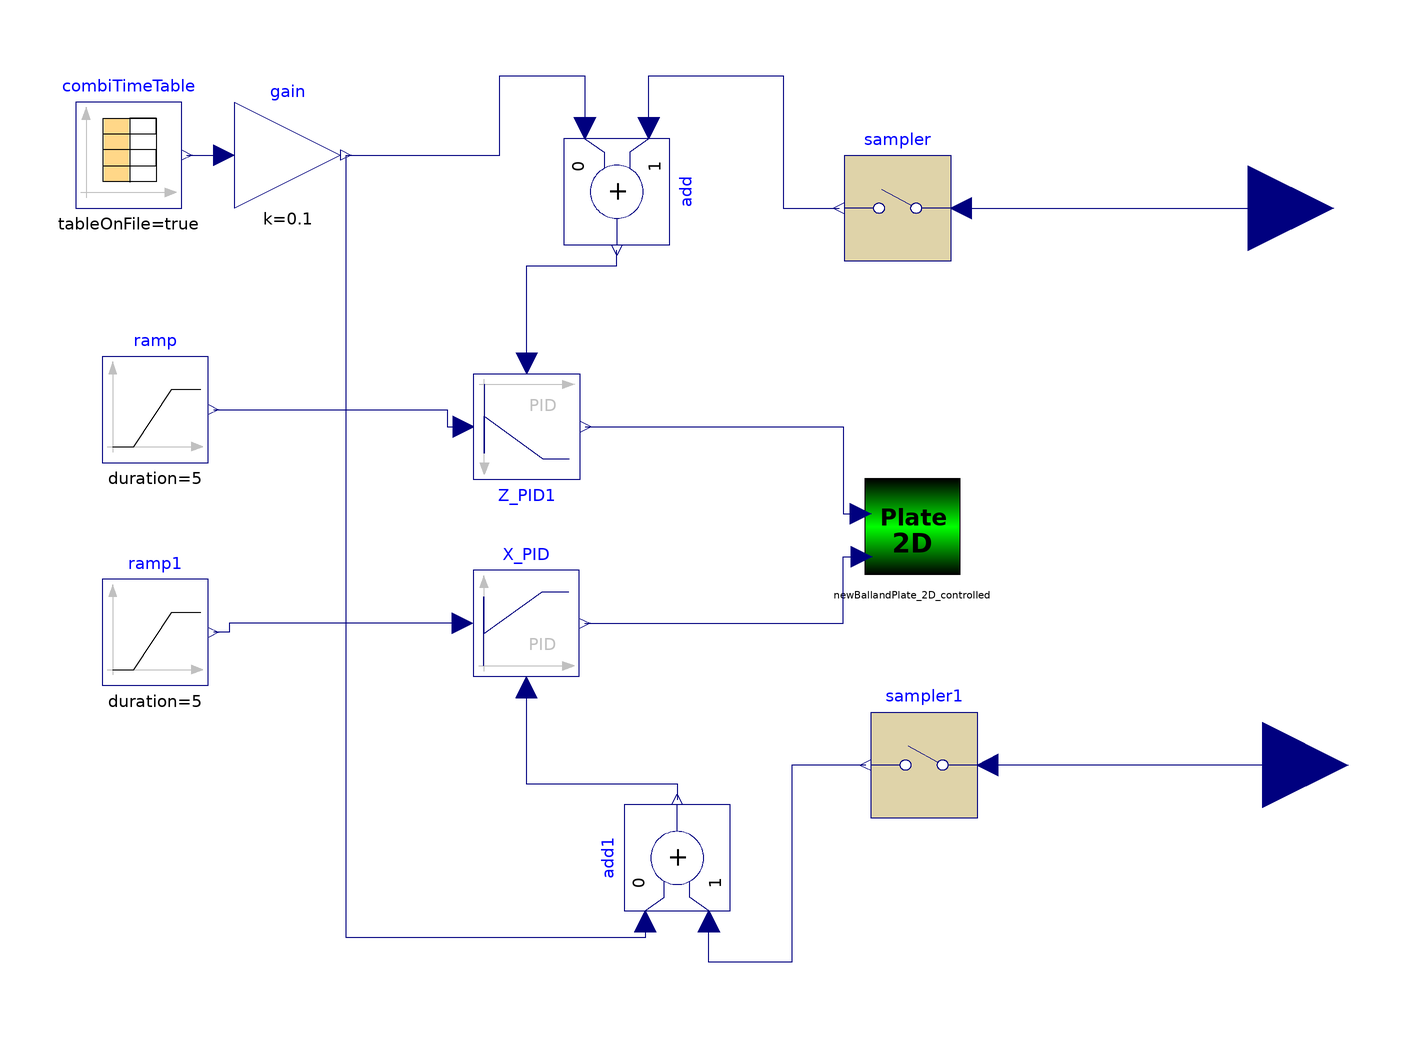

Above is the diagram view of the following Modelica model: its components placed by their Placement annotations and its connect equations drawn as lines.

model Controlled_Plate_Model
    Modelica.Blocks.Discrete.Sampler sampler(samplePeriod = 1 / 30) annotation(Placement(visible = true, transformation(origin = {25, 70}, extent = {{10, -10}, {-10, 10}}, rotation = 0)));
    Modelica.Blocks.Discrete.Sampler sampler1(samplePeriod = 1 / 30) annotation(Placement(visible = true, transformation(origin = {30, -35}, extent = {{10, -10}, {-10, 10}}, rotation = 0)));
    Modelica.Blocks.Sources.CombiTimeTable combiTimeTable(tableOnFile = true, tableName = "NormalDist", fileName = Modelica.Utilities.Files.loadResource("normaldist_long.txt")) annotation(Placement(visible = true, transformation(origin = {-120, 80}, extent = {{-10, -10}, {10, 10}}, rotation = 0)));
    Modelica.Blocks.Math.Add add(k2 = +0, k1 = +1) annotation(Placement(visible = true, transformation(origin = {-27.95, 73.107}, extent = {{-10, -10}, {10, 10}}, rotation = -450)));
    Modelica.Blocks.Math.Add add1(k1 = +0) annotation(Placement(visible = true, transformation(origin = {-16.577, -52.524}, extent = {{-10, -10}, {10, 10}}, rotation = -990)));
    Modelica.Blocks.Math.Gain gain(k = 0.1) annotation(Placement(visible = true, transformation(origin = {-90, 80}, extent = {{-10, -10}, {10, 10}}, rotation = 0)));
    Modelica.Blocks.Interfaces.RealInput x annotation(Placement(visible = true, transformation(origin = {91.104, 70}, extent = {{-16.104, -16.104}, {16.104, 16.104}}, rotation = 0), iconTransformation(origin = {-29.037, -46.095}, extent = {{-20, -20}, {20, 20}}, rotation = 0)));
    Modelica.Blocks.Interfaces.RealInput y annotation(Placement(visible = true, transformation(origin = {93.896, -35}, extent = {{-16.104, -16.104}, {16.104, 16.104}}, rotation = 0), iconTransformation(origin = {-37.037, -38.095}, extent = {{-20, -20}, {20, 20}}, rotation = 0)));
    NewBallandPlate_2D_controlled newBallandPlate_2D_controlled annotation(Placement(visible = true, transformation(origin = {27.796, 10}, extent = {{-10, -10}, {10, 10}}, rotation = 0)));
    Modelica.Blocks.Continuous.LimPID Z_PID1(controllerType = Modelica.Blocks.Types.SimpleController.PID, Td = 0.4, k = 0.05, yMax = 0.15, Ti = 1) annotation(Placement(visible = true, transformation(origin = {-44.906, 28.791}, extent = {{-10, 10}, {10, -10}}, rotation = 0)));
    Modelica.Blocks.Continuous.LimPID X_PID(controllerType = Modelica.Blocks.Types.SimpleController.PID, Td = 0.4, k = 0.05, yMax = 0.15, Ti = 1) annotation(Placement(visible = true, transformation(origin = {-45, -8.283}, extent = {{-10, -10}, {10, 10}}, rotation = 0)));
    Modelica.Blocks.Sources.Ramp ramp(offset = 0, duration = 5, height = 0) annotation(Placement(visible = true, transformation(origin = {-115, 32.026}, extent = {{-10, -10}, {10, 10}}, rotation = 0)));
    Modelica.Blocks.Sources.Ramp ramp1(startTime = 7.5, offset = -2, duration = 5, height = 0) annotation(Placement(visible = true, transformation(origin = {-115, -10}, extent = {{-10, -10}, {10, 10}}, rotation = 0)));
  equation
    connect(X_PID.u_s, ramp1.y) annotation(Line(visible = true, origin = {-90.75, -9.142}, points = {{33.75, 0.859}, {-10.25, 0.859}, {-10.25, -0.858}, {-13.25, -0.858}}, color = {0, 0, 127}));
    connect(ramp.y, Z_PID1.u_s) annotation(Line(visible = true, origin = {-70.18, 30.409}, points = {{-33.821, 1.618}, {10.274, 1.618}, {10.274, -1.618}, {13.274, -1.618}}, color = {0, 0, 127}));
    connect(X_PID.y, newBallandPlate_2D_controlled.Xin) annotation(Line(visible = true, origin = {3.464, -1.999}, points = {{-37.464, -6.284}, {11.332, -6.284}, {11.332, 6.284}, {14.8, 6.284}}, color = {0, 0, 127}));
    connect(Z_PID1.y, newBallandPlate_2D_controlled.Zin) annotation(Line(visible = true, origin = {3.429, 20.586}, points = {{-37.335, 8.205}, {11.367, 8.205}, {11.367, -8.205}, {14.602, -8.205}}, color = {0, 0, 127}));
    connect(X_PID.u_m, add1.y) annotation(Line(visible = true, origin = {-30.788, -34.714}, points = {{-14.212, 14.431}, {-14.212, -3.81}, {14.212, -3.81}, {14.212, -6.81}}, color = {0, 0, 127}));
    connect(Z_PID1.u_m, add.y) annotation(Line(visible = true, origin = {-36.428, 55.278}, points = {{-8.478, -14.487}, {-8.478, 3.829}, {8.478, 3.829}, {8.478, 6.829}}, color = {0, 0, 127}));
    connect(y, sampler1.u) annotation(Line(visible = true, origin = {67.948, -35}, points = {{25.948, 0}, {-25.948, 0}}, color = {0, 0, 127}));
    connect(sampler.u, x) annotation(Line(visible = true, origin = {64.052, 70}, points = {{-27.052, 0}, {27.052, 0}}, color = {0, 0, 127}));
    connect(add1.u1, gain.y) annotation(Line(visible = true, origin = {-50.788, -29.893}, points = {{28.211, -34.631}, {28.212, -37.631}, {-28.212, -37.631}, {-28.212, 109.893}}, color = {0, 0, 127}));
    connect(gain.y, add.u2) annotation(Line(visible = true, origin = {-49.38, 87.021}, points = {{-29.62, -7.021}, {-0.62, -7.021}, {-0.62, 7.979}, {15.43, 7.979}, {15.43, -1.914}}, color = {0, 0, 127}));
    connect(combiTimeTable.y[1], gain.u) annotation(Line(visible = true, origin = {-105.5, 80}, points = {{-3.5, 0}, {3.5, 0}}, color = {0, 0, 127}));
    connect(sampler1.y, add1.u2) annotation(Line(visible = true, origin = {1.569, -55.788}, points = {{17.431, 20.788}, {3.431, 20.788}, {3.431, -16.42}, {-12.146, -16.42}, {-12.146, -8.736}}, color = {0, 0, 127}));
    connect(add.u1, sampler.y) annotation(Line(visible = true, origin = {-4.621, 83.021}, points = {{-17.329, 2.086}, {-17.329, 11.979}, {8.019, 11.979}, {8.019, -13.021}, {18.621, -13.021}}, color = {0, 0, 127}));
    annotation(experiment(StopTime = 1000, Interval = 0.01, __Wolfram_SynchronizeWithRealTime = true), Icon(coordinateSystem(extent = {{-100, -100}, {100, 100}}, preserveAspectRatio = true, initialScale = 0.1, grid = {10, 10}), graphics = {Rectangle(visible = true, origin = {0, -1.638}, fillColor = {0, 255, 0}, fillPattern = FillPattern.Solid, lineThickness = 1, extent = {{-95.461, -93.823}, {95.461, 93.823}})}), Diagram(coordinateSystem(extent = {{-148.5, -105}, {148.5, 105}}, preserveAspectRatio = true, initialScale = 0.1, grid = {5, 5})));
  end Controlled_Plate_Model;